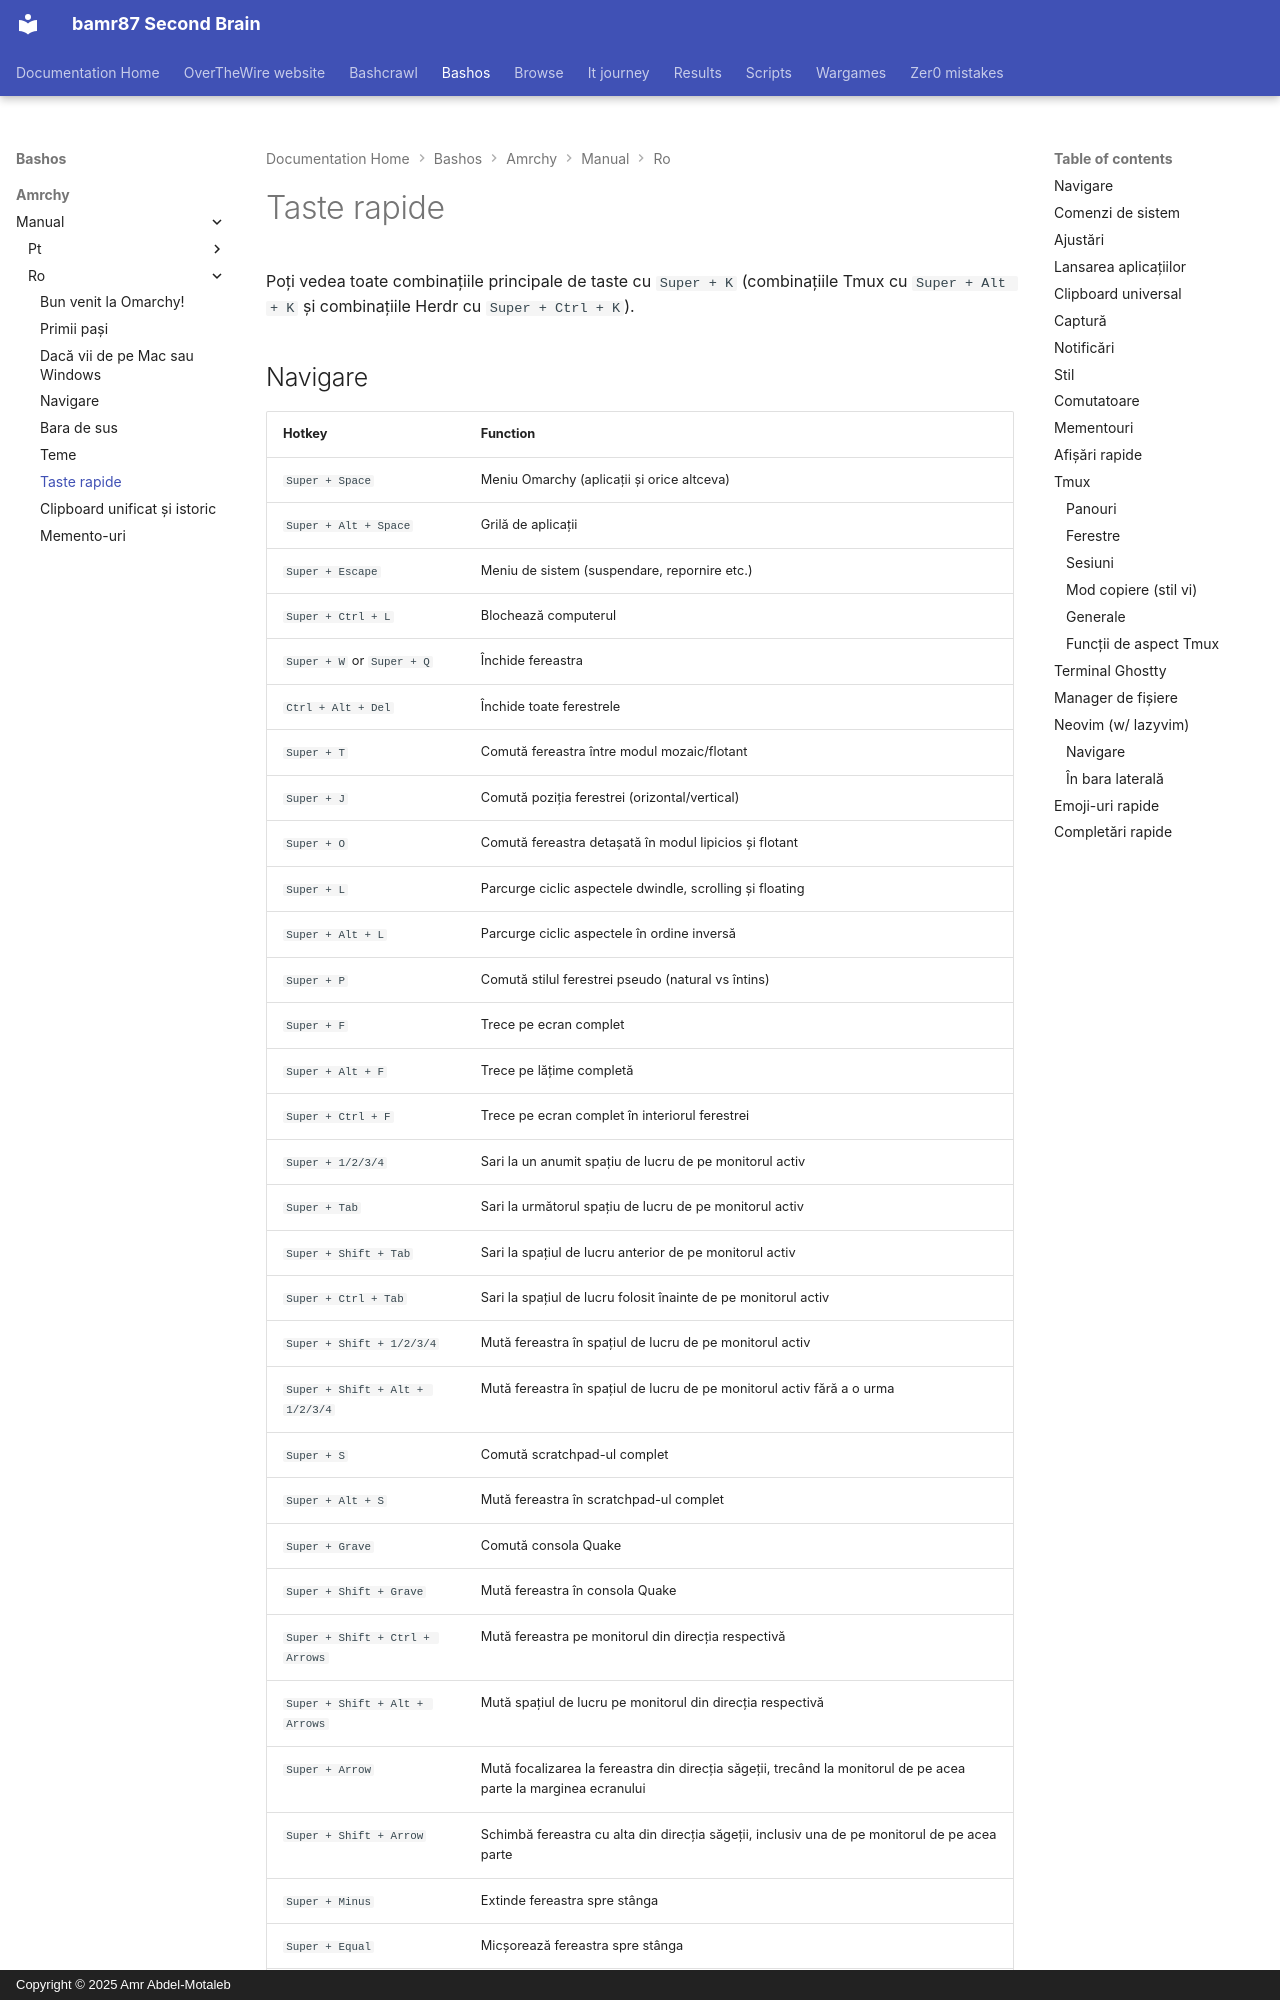

repository: bamr87/README · page: bashos/amrchy/manual/ro/07-hotkeys/index.html · generator: mkdocs · copyright: Copyright © 2025 Amr Abdel-Motaleb

---
source_file: amrchy/manual/ro/07-hotkeys.md
source_repo: bamr87/bashos
source_url: https://github.com/bamr87/bashos/blob/main/amrchy/manual/ro/07-hotkeys.md
title: Taste rapide
---
# Taste rapide

Poți vedea toate combinațiile principale de taste cu `Super + K` (combinațiile Tmux cu `Super + Alt + K` și combinațiile Herdr cu `Super + Ctrl + K`).
